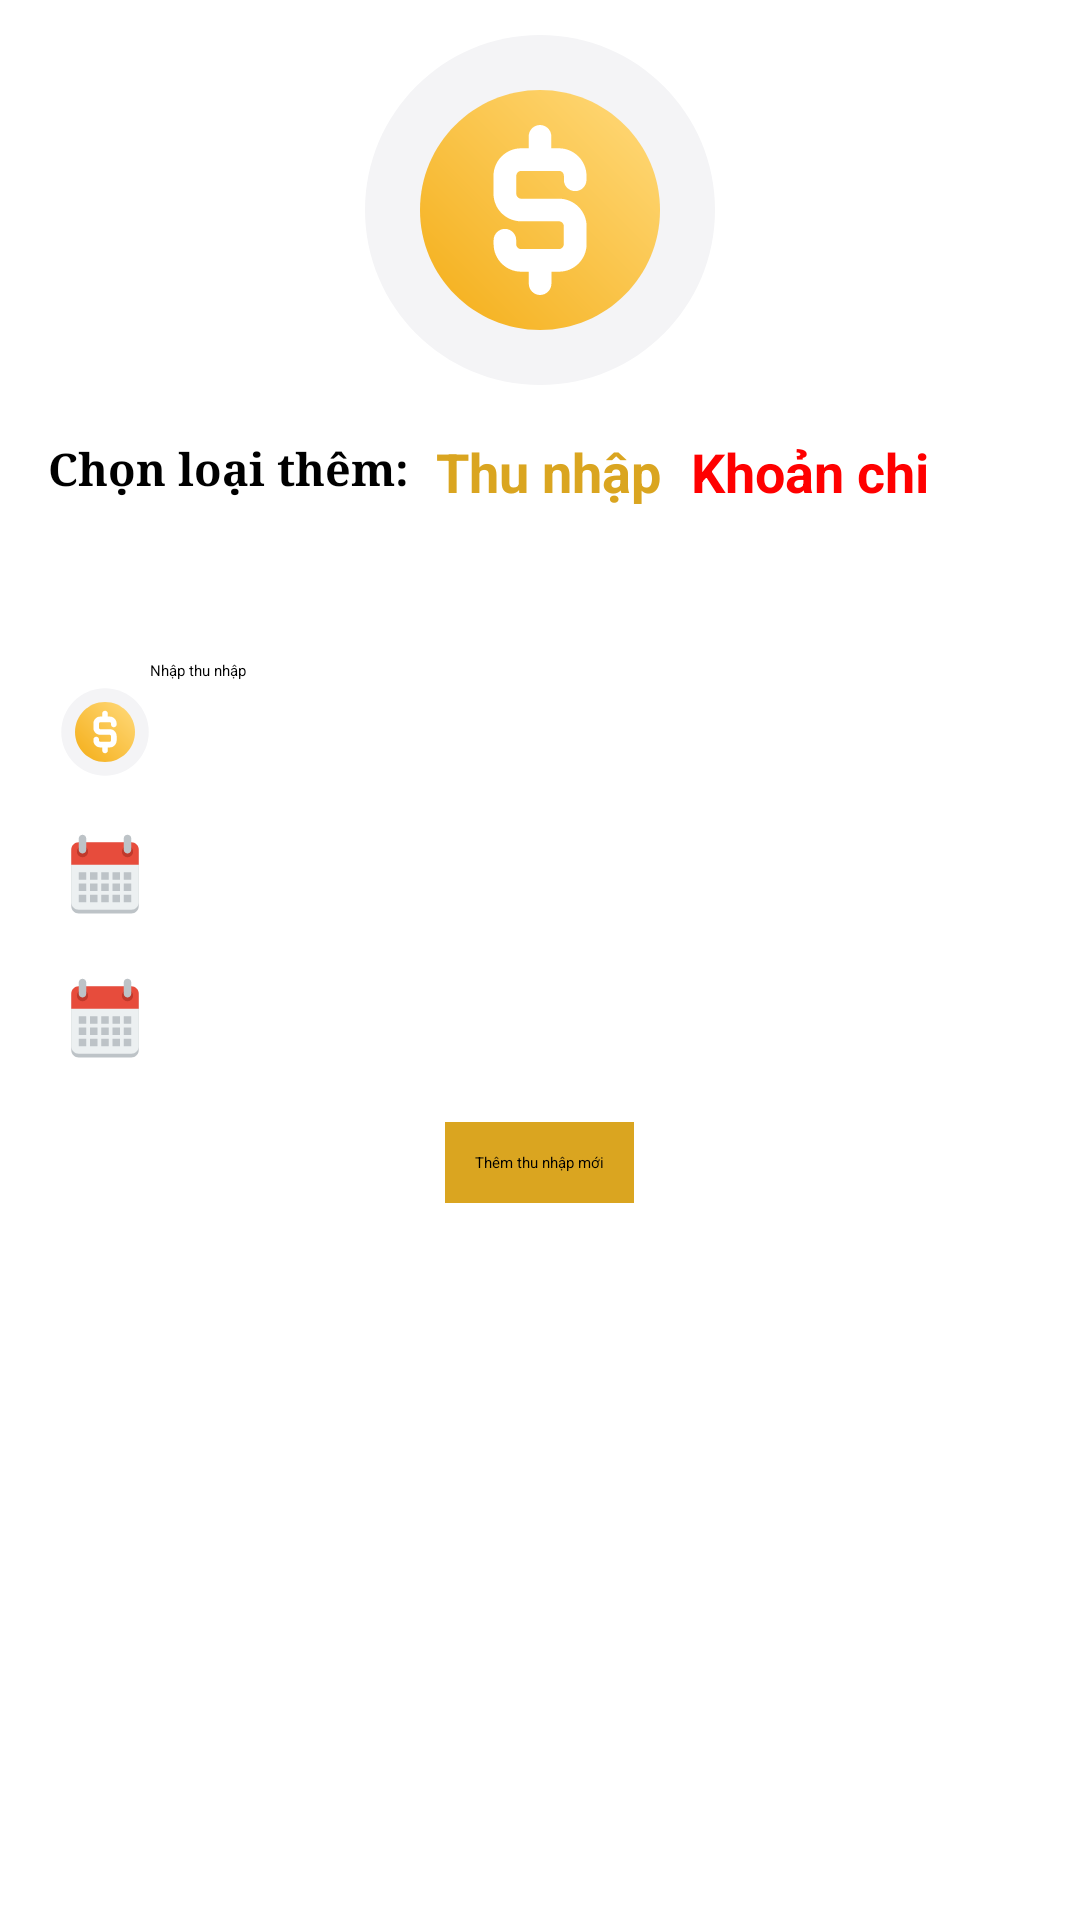

Write the Android layout XML for this screen, with the resource values it uses.
<!-- AndroidManifest.xml: application theme Theme.MyApplication -->
<!-- res/layout/fragment_add.xml -->
<?xml version="1.0" encoding="utf-8"?>
<FrameLayout xmlns:android="http://schemas.android.com/apk/res/android"
    xmlns:tools="http://schemas.android.com/tools"
    android:layout_width="match_parent"
    android:layout_height="match_parent"
    xmlns:app="http://schemas.android.com/apk/res-auto"
    tools:context=".ExpenseManager.AddFragment">
    <LinearLayout
        android:layout_marginTop="10dp"
        android:layout_width="match_parent"
        android:layout_height="120dp"
        android:gravity="center"
        android:orientation="horizontal">
    <ImageView
        android:layout_width="120dp"
        android:layout_height="match_parent"
        android:scaleType="centerCrop"
        android:src="@drawable/_310117_coin_dollar_money_icon" />
    </LinearLayout>
    <LinearLayout
        android:layout_marginTop="120dp"
        android:layout_width="match_parent"
        android:layout_height="90dp"
        android:orientation="horizontal"
        android:padding="16dp">

    <TextView
            android:layout_marginTop="10dp"
            android:layout_width="wrap_content"
            android:layout_height="wrap_content"
            android:text="Chọn loại thêm: "
            android:fontFamily="serif"
            android:gravity="center"
            android:textStyle="bold"
            android:textColor="@color/black"
            android:textSize="15sp"
    />
    <RadioGroup
        android:id="@+id/radioGroup"
        android:layout_width="wrap_content"
        android:layout_height="wrap_content"
        android:layout_marginTop="4dp"
        android:gravity="center"
        android:orientation="horizontal">

        <RadioButton
            android:id="@+id/radioIncome"
            android:layout_width="wrap_content"
            android:layout_height="wrap_content"
            android:checked="true"
            android:padding="5dp"
            android:text="@string/thu_nh_p"
            android:textColor="@color/yellow"
            android:textSize="18sp"
            android:textStyle="bold"
            tools:ignore="TouchTargetSizeCheck" />

        <RadioButton
            android:id="@+id/radioExpense"
            android:layout_width="wrap_content"
            android:layout_height="wrap_content"
            android:textSize="18sp"
            android:padding="5dp"
            android:textColor="@color/red"
            android:textStyle="bold"
            android:text="@string/kho_n_chi"
            tools:ignore="TouchTargetSizeCheck"/>
    </RadioGroup>
    </LinearLayout>

    <LinearLayout
            android:id="@+id/incomeForm"
            android:layout_width="match_parent"
            android:layout_height="wrap_content"
            android:layout_marginTop="200dp"
            android:orientation="vertical"
            android:padding="20dp"
            android:gravity="center"
            android:visibility="visible">
    <LinearLayout
        android:layout_width="match_parent"
        android:layout_height="wrap_content"
        android:orientation="horizontal"
        android:gravity="center">
        <ImageView
            android:layout_gravity="center"
            android:layout_width="30dp"
            android:layout_height="30dp"
            android:scaleType="centerCrop"
            android:src="@drawable/_310117_coin_dollar_money_icon" />
            <EditText
                android:id="@+id/editTextIncomeAmount"
                android:layout_width="match_parent"
                android:layout_height="wrap_content"
                android:minHeight="48dp"
                android:hint="@string/nh_p_thu_nh_p"
                android:inputType="text"/>
    </LinearLayout>
    <LinearLayout
        android:layout_width="match_parent"
        android:layout_height="wrap_content"
        android:orientation="horizontal"
        android:gravity="center">
        <ImageView
            android:layout_gravity="center"
            android:layout_width="30dp"
            android:layout_height="30dp"
            android:scaleType="centerCrop"
            android:src="@drawable/_99092_calendar_icon" />
            <Spinner
                android:id="@+id/spnMonthSelector"
                android:layout_width="match_parent"
                android:layout_height="wrap_content"
                android:layout_gravity="center"
                android:minHeight="48dp" />
    </LinearLayout>
            <LinearLayout
                android:layout_width="match_parent"
                android:layout_height="wrap_content"
                android:orientation="horizontal"
                android:gravity="center">
                <ImageView
                    android:layout_gravity="center"
                    android:layout_width="30dp"
                    android:layout_height="30dp"
                    android:scaleType="centerCrop"
                    android:src="@drawable/_99092_calendar_icon" />
                <Spinner
                    android:id="@+id/spnYearSelector"
                    android:layout_width="match_parent"
                    android:layout_height="wrap_content"
                    android:layout_gravity="center"
                    android:minHeight="48dp" />
            </LinearLayout>

            <Button
                android:id="@+id/btnAddIncome"
                android:layout_width="wrap_content"
                android:layout_height="wrap_content"
                android:layout_marginTop="10dp"
                android:background="@color/yellow"
                android:padding="10dp"
                android:text="@string/th_m_thu_nh_p_m_i"/>
    </LinearLayout>



    <LinearLayout
            android:id="@+id/expenseForm"
            android:layout_width="match_parent"
            android:layout_height="wrap_content"
            android:layout_marginTop="200dp"
            android:orientation="vertical"
            android:gravity="center"
            android:padding="20dp"
            android:visibility="gone">
        <LinearLayout
            android:layout_width="match_parent"
            android:layout_height="wrap_content"
            android:orientation="horizontal"
            android:gravity="center">
            <ImageView
                android:layout_gravity="center"
                android:layout_width="30dp"
                android:layout_height="30dp"
                android:scaleType="centerCrop"
                android:src="@drawable/_267302_bank_building_finance_home_office_icon" />
            <Spinner
                android:id="@+id/spinnerCategory"
                android:layout_width="match_parent"
                android:layout_height="48dp" />
        </LinearLayout>
        <LinearLayout
            android:layout_width="match_parent"
            android:layout_height="wrap_content"
            android:orientation="horizontal"
            android:gravity="center">
            <ImageView
                android:layout_gravity="center"
                android:layout_width="30dp"
                android:layout_height="30dp"
                android:scaleType="centerCrop"
                android:src="@drawable/_2689332_expense_cost_spending_budget_expenditure_icon" />
            <EditText
                android:id="@+id/editTextExpenseAmount"
                android:layout_width="match_parent"
                android:layout_height="wrap_content"
                android:hint="@string/nh_p_s_ti_n"
                android:inputType="text"/>
        </LinearLayout>

        <LinearLayout
            android:layout_width="match_parent"
            android:layout_height="wrap_content"
            android:orientation="horizontal"
            android:gravity="center">
            <ImageView
                android:layout_gravity="center"
                android:layout_width="30dp"
                android:layout_height="30dp"
                android:scaleType="centerCrop"
                android:src="@drawable/_99092_calendar_icon" />
        <LinearLayout
            android:layout_width="match_parent"
            android:layout_height="wrap_content"
            android:orientation="horizontal">

            <EditText
                android:id="@+id/editTextExpenseDate"
                android:layout_width="0dp"
                android:layout_weight="1"
                android:layout_height="wrap_content"
                android:hint="Chọn ngày"
                android:focusable="false" />

            <Button
                android:id="@+id/btnSelectDate"
                android:layout_width="50dp"
                android:layout_height="50dp"
                android:text="@string/date_time" />
        </LinearLayout>
        </LinearLayout>

        <LinearLayout
            android:layout_width="match_parent"
            android:layout_height="wrap_content"
            android:orientation="horizontal"
            android:gravity="center">
            <ImageView
                android:layout_gravity="center"
                android:layout_width="30dp"
                android:layout_height="30dp"
                android:scaleType="centerCrop"
                android:src="@drawable/_530843_document_general_letter_note_office_icon" />
            <EditText
                android:id="@+id/editTextExpenseDescription"
                android:layout_width="match_parent"
                android:layout_height="wrap_content"
                android:hint="@string/nh_p_ghi_ch"
                android:inputType="text"/>
        </LinearLayout>
        <Button
            android:id="@+id/btnAddExpense"
            android:layout_width="wrap_content"
            android:layout_height="wrap_content"
            android:background="@color/red"
            android:layout_marginTop="10dp"
            android:padding="10dp"
            android:textColor="@color/white"
            android:text="@string/th_m_kho_n_chi_m_i"/>
    </LinearLayout>


</FrameLayout>
<!-- resources referenced by this layout -->
<resources>
  <color name="black">#FF000000</color>
  <color name="red">#FF0000</color>
  <color name="white">#FFFFFFFF</color>
  <color name="yellow">#DAA520</color>
  <!-- drawable _310117_coin_dollar_money_icon (drawable) -->
  <vector xmlns:android="http://schemas.android.com/apk/res/android"
      xmlns:aapt="http://schemas.android.com/aapt"
      android:width="36dp"
      android:height="36dp"
      android:viewportWidth="36"
      android:viewportHeight="36">
    <path
        android:pathData="M18,0.5C8.34,0.5 0.5,8.33 0.5,18c0,9.66 7.84,17.5 17.5,17.5c9.66,0 17.5,-7.83 17.5,-17.5C35.5,8.33 27.66,0.5 18,0.5z"
        android:fillColor="#F4F4F6"/>
    <path
        android:pathData="M18,30c-6.62,0 -12,-5.38 -12,-12S11.38,6 18,6s12,5.38 12,12S24.62,30 18,30z">
      <aapt:attr name="android:fillColor">
        <gradient 
            android:startX="4.21"
            android:startY="31.79"
            android:endX="26.634"
            android:endY="9.367"
            android:type="linear">
          <item android:offset="0" android:color="#FFF3AA0F"/>
          <item android:offset="1" android:color="#FFFED46E"/>
        </gradient>
      </aapt:attr>
    </path>
    <path
        android:pathData="M21.52,16.11c0.63,0 1.13,-0.51 1.13,-1.13v-0.39c0,-1.52 -1.24,-2.76 -2.76,-2.76h-0.76v-1.2c0,-0.63 -0.51,-1.13 -1.13,-1.13s-1.13,0.51 -1.13,1.13v1.2h-0.76c-1.52,0 -2.76,1.24 -2.76,2.76v1.78c0,1.52 1.24,2.76 2.76,2.76h3.78c0.27,0 0.49,0.22 0.49,0.5v1.78c0,0.27 -0.22,0.5 -0.49,0.5h-3.78c-0.27,0 -0.49,-0.22 -0.49,-0.5v-0.39c0,-0.63 -0.51,-1.13 -1.13,-1.13s-1.13,0.51 -1.13,1.13v0.39c0,1.52 1.24,2.76 2.76,2.76h0.76v1.2c0,0.63 0.51,1.13 1.13,1.13s1.13,-0.51 1.13,-1.13v-1.2h0.76c1.52,0 2.76,-1.24 2.76,-2.76v-1.78c0,-1.52 -1.24,-2.76 -2.76,-2.76h-3.78c-0.27,0 -0.49,-0.22 -0.49,-0.5v-1.78c0,-0.27 0.22,-0.5 0.49,-0.5h3.78c0.27,0 0.49,0.22 0.49,0.5v0.39C20.38,15.61 20.89,16.11 21.52,16.11z"
        android:fillColor="#FFFFFF"/>
  </vector>
  <string name="date_time">📅</string>
  <string name="kho_n_chi">Khoản chi</string>
  <string name="nh_p_ghi_ch">Nhập ghi chú</string>
  <string name="nh_p_s_ti_n">Nhập số tiền</string>
  <string name="nh_p_thu_nh_p">Nhập thu nhập</string>
  <string name="th_m_kho_n_chi_m_i">Thêm khoản chi mới</string>
  <string name="th_m_thu_nh_p_m_i">Thêm thu nhập mới</string>
  <string name="thu_nh_p">Thu nhập</string>
</resources>
